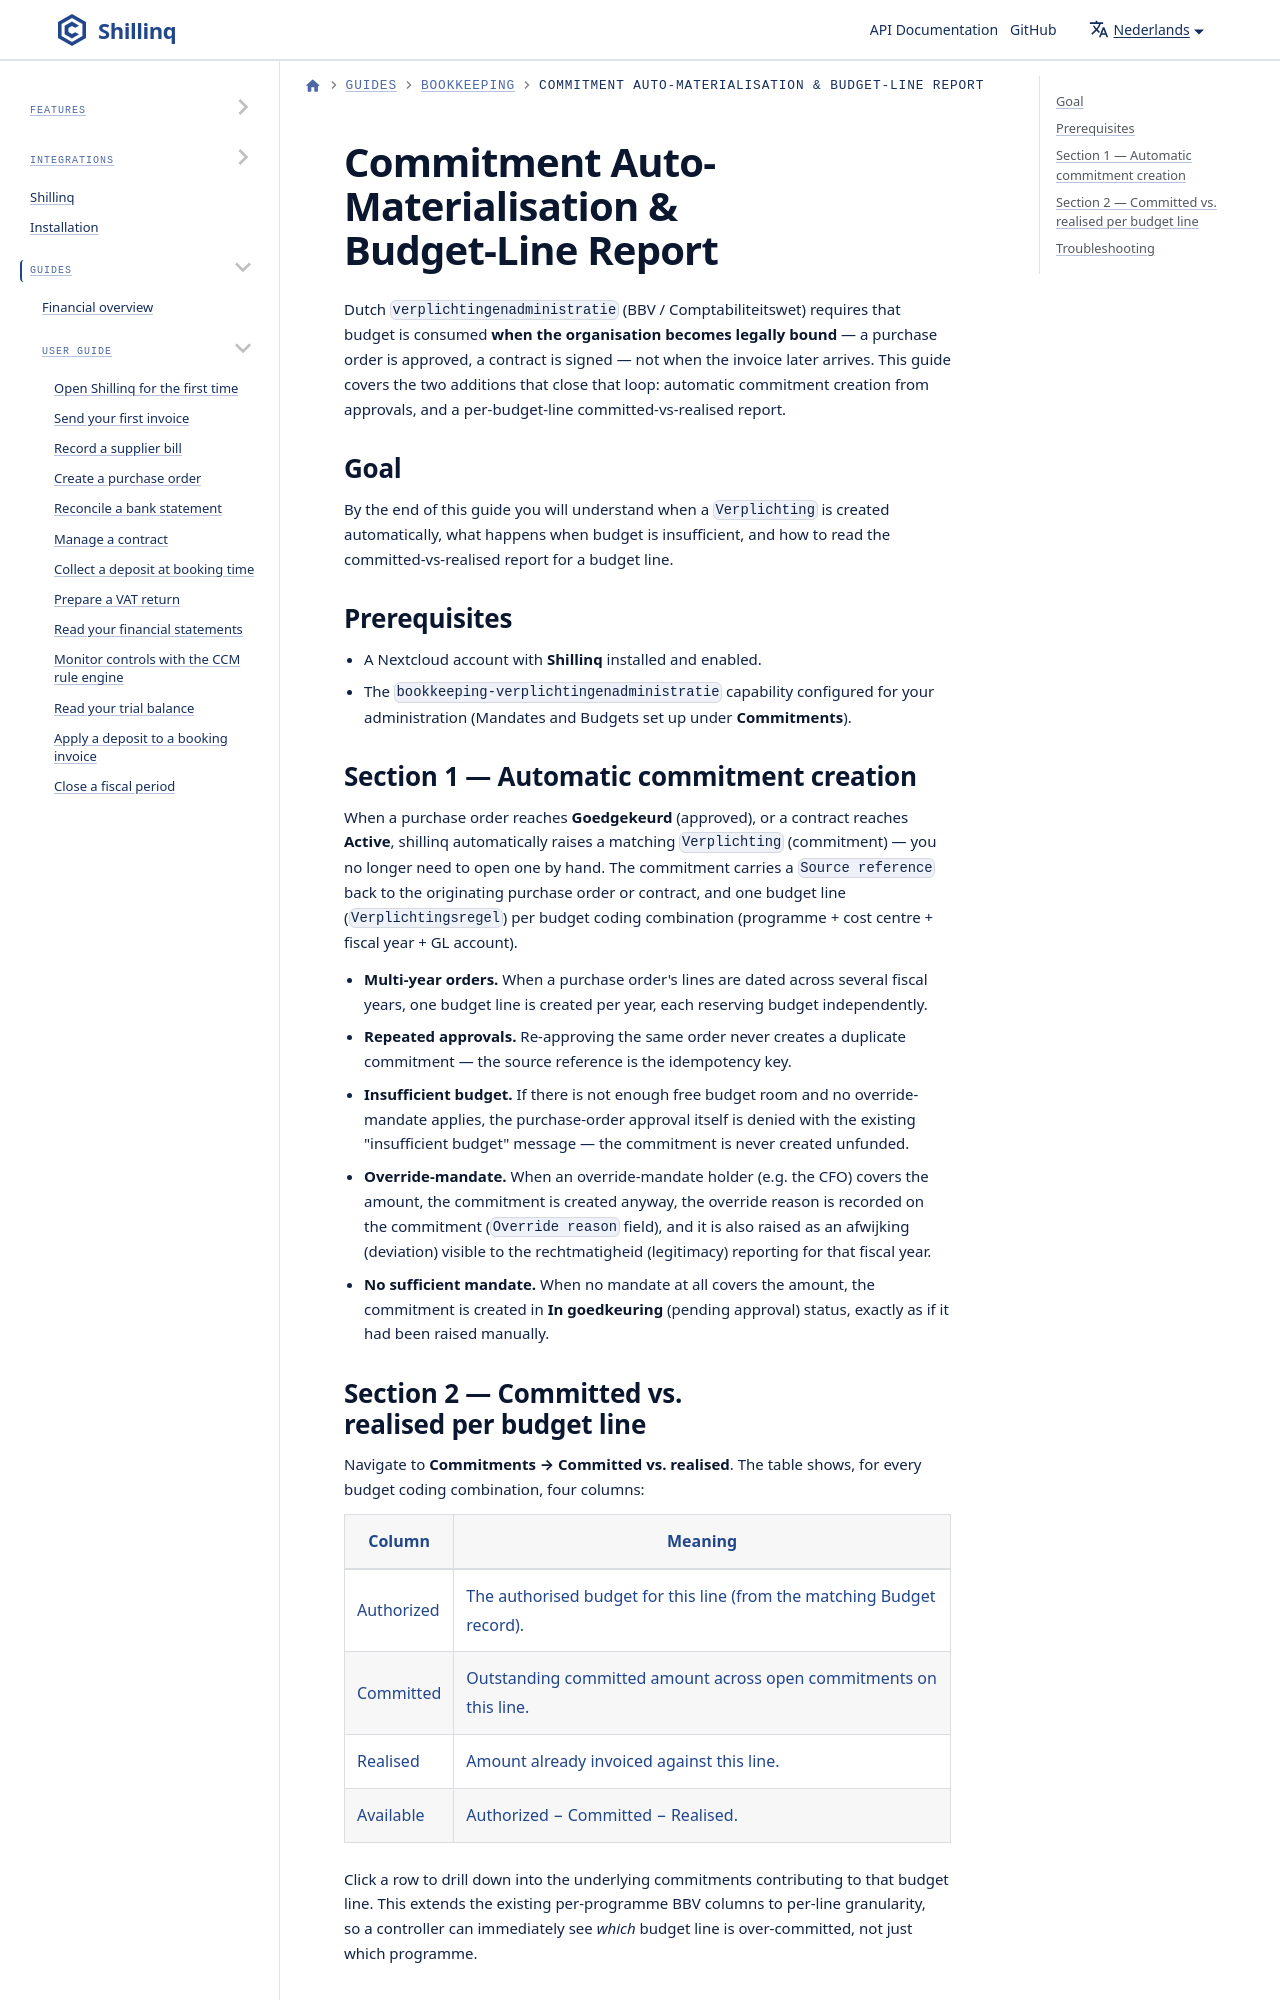

repository: ConductionNL/shillinq · page: nl/docs/user-guide/bookkeeping/verplichtingen-commitment-materialisatie/index.html · generator: docusaurus

---
sidebar_position: 8
title: Commitment Auto-Materialisation & Budget-Line Report
description: How approving a purchase order or activating a contract automatically raises a Verplichting, and how to read the committed-vs-realised report per budget line.
---
